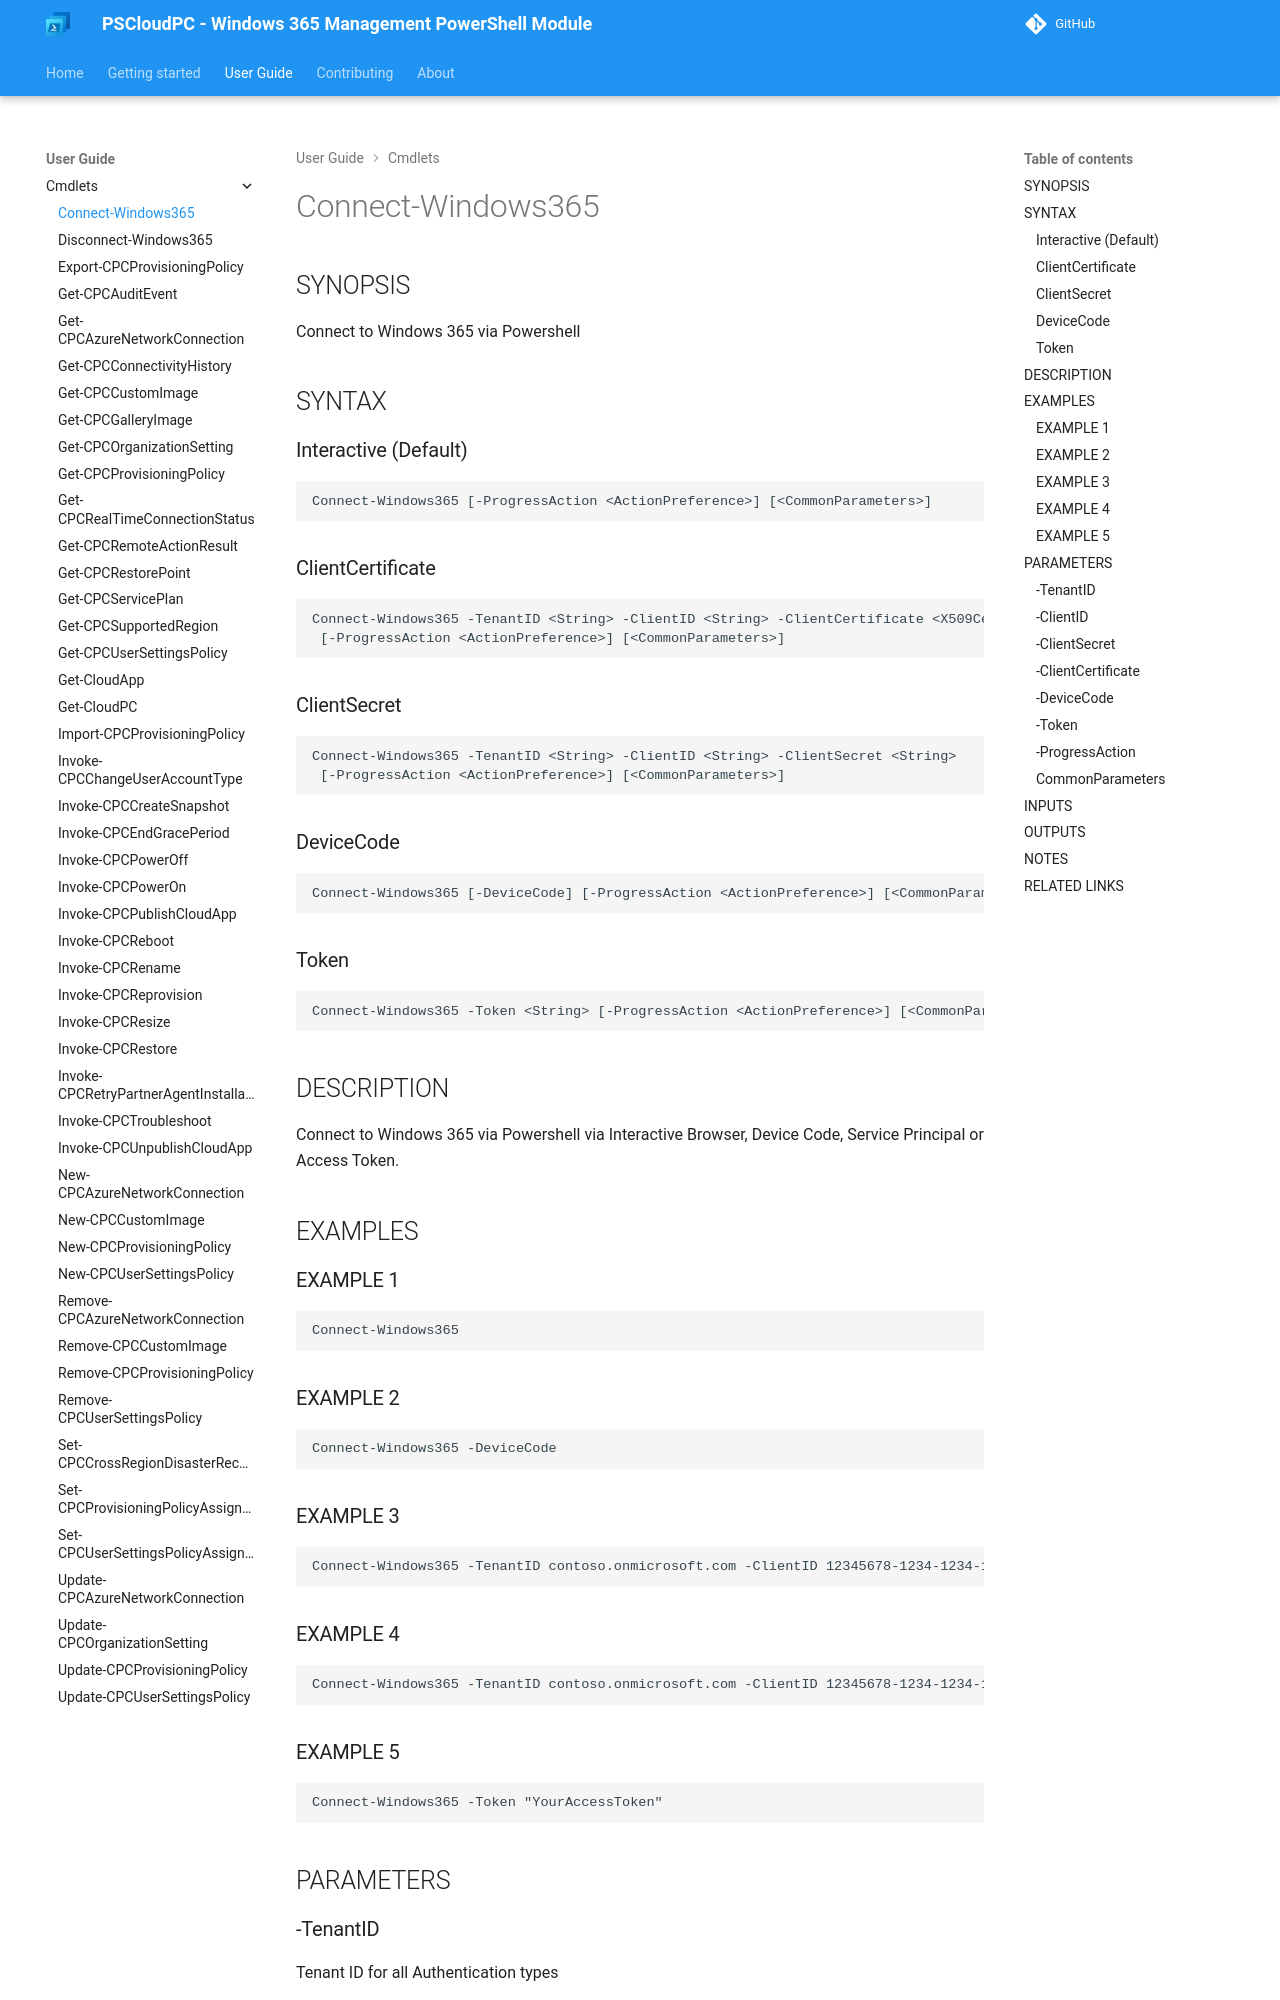

repository: Windows365Management/PSCloudPC-site · page: cmdlets/Connect-Windows365/index.html · generator: mkdocs

---
external help file: PSCloudPC-help.xml
Module Name: PSCloudPC
online version:
schema: 2.0.0
---

# Connect-Windows365

## SYNOPSIS
Connect to Windows 365 via Powershell

## SYNTAX

### Interactive (Default)
```
Connect-Windows365 [-ProgressAction <ActionPreference>] [<CommonParameters>]
```

### ClientCertificate
```
Connect-Windows365 -TenantID <String> -ClientID <String> -ClientCertificate <X509Certificate2>
 [-ProgressAction <ActionPreference>] [<CommonParameters>]
```

### ClientSecret
```
Connect-Windows365 -TenantID <String> -ClientID <String> -ClientSecret <String>
 [-ProgressAction <ActionPreference>] [<CommonParameters>]
```

### DeviceCode
```
Connect-Windows365 [-DeviceCode] [-ProgressAction <ActionPreference>] [<CommonParameters>]
```

### Token
```
Connect-Windows365 -Token <String> [-ProgressAction <ActionPreference>] [<CommonParameters>]
```

## DESCRIPTION
Connect to Windows 365 via Powershell via Interactive Browser, Device Code, Service Principal or Access Token.

## EXAMPLES

### EXAMPLE 1
```
Connect-Windows365
```

### EXAMPLE 2
```
Connect-Windows365 -DeviceCode
```

### EXAMPLE 3
```
Connect-Windows365 -TenantID contoso.onmicrosoft.com -ClientID 12345678-1234-1234-1234-123456789012 -ClientSecret 12345678-1234-1234-1234-123456789012
```

### EXAMPLE 4
```
Connect-Windows365 -TenantID contoso.onmicrosoft.com -ClientID 12345678-1234-1234-1234-123456789012 -ClientCertificate "Certificate"
```

### EXAMPLE 5
```
Connect-Windows365 -Token "YourAccessToken"
```

## PARAMETERS
